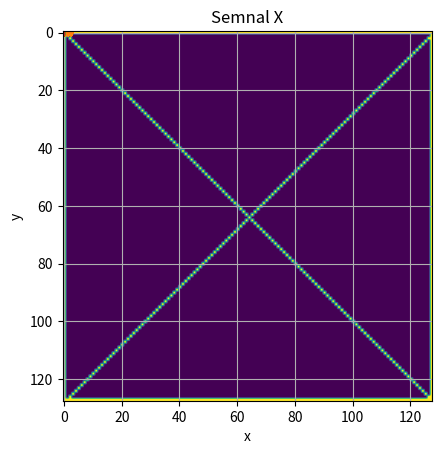

Reproduce this figure in Python.
import numpy as np
import matplotlib.pyplot as plt

def semnal_sinusoidal(t,f):
    return np.sin(2*np.pi*t*f)

def semnal_sawtooth(t,f):
    return 2 * (t * f - np.floor(1/2+t*f))

def semnal_square(t,f):
    return np.sign(np.sin(2 * np.pi * f * t))

def procedura_x(x,y):
    aux = np.zeros((x,y))
    for i in range(x):
        for j in range(y):
            if i == j or i == 0 or j == 0 or i == x - 1 or j == y - 1 or i+j == x:
                aux[i][j] = 1
    return aux


#a
t = np.linspace(0,0.1,1600)

plt.plot(t,semnal_sinusoidal(t,400))
plt.title('Semnal sinusoidal 400 hz, 1600 esantioane')
plt.xlabel('Timp')
plt.ylabel('Frecventa')
plt.savefig('2a.pdf')
plt.show()

#b

t = np.linspace(0,3,1600)

plt.plot(t,semnal_sinusoidal(t,800))
plt.title('Semnal sinusoidal 800 hz, 3 secunde')
plt.grid(True)
plt.xlabel('Timp')
plt.ylabel('Frecventa')
plt.savefig('2b.pdf')
plt.show()

#c

t = np.linspace(0,0.05,1600)

plt.plot(t,semnal_sawtooth(t,240))
plt.title('Semnal sawtooth 240 hz')
plt.grid(True)
plt.xlabel('Timp')
plt.ylabel('Frecventa')
plt.savefig('2c.pdf')
plt.show()

#d

t = np.linspace(0,0.03,1600)

plt.plot(t,semnal_square(t,300))
plt.title('Semnal square 300 hz')
plt.grid(True)
plt.xlabel('Timp')
plt.ylabel('Frecventa')
plt.savefig('2d.pdf')
plt.show()

#e

img = np.random.rand(128,128)

plt.title('Semnal 2D aleator')
plt.imshow(img)
plt.xlabel('x')
plt.ylabel('y')
plt.savefig('2e.pdf')
plt.show()

#f

img = procedura_x(128,128)

plt.title('Semnal X')
plt.imshow(img)
plt.xlabel('x')
plt.ylabel('y')
plt.savefig('2f.pdf')
plt.show()